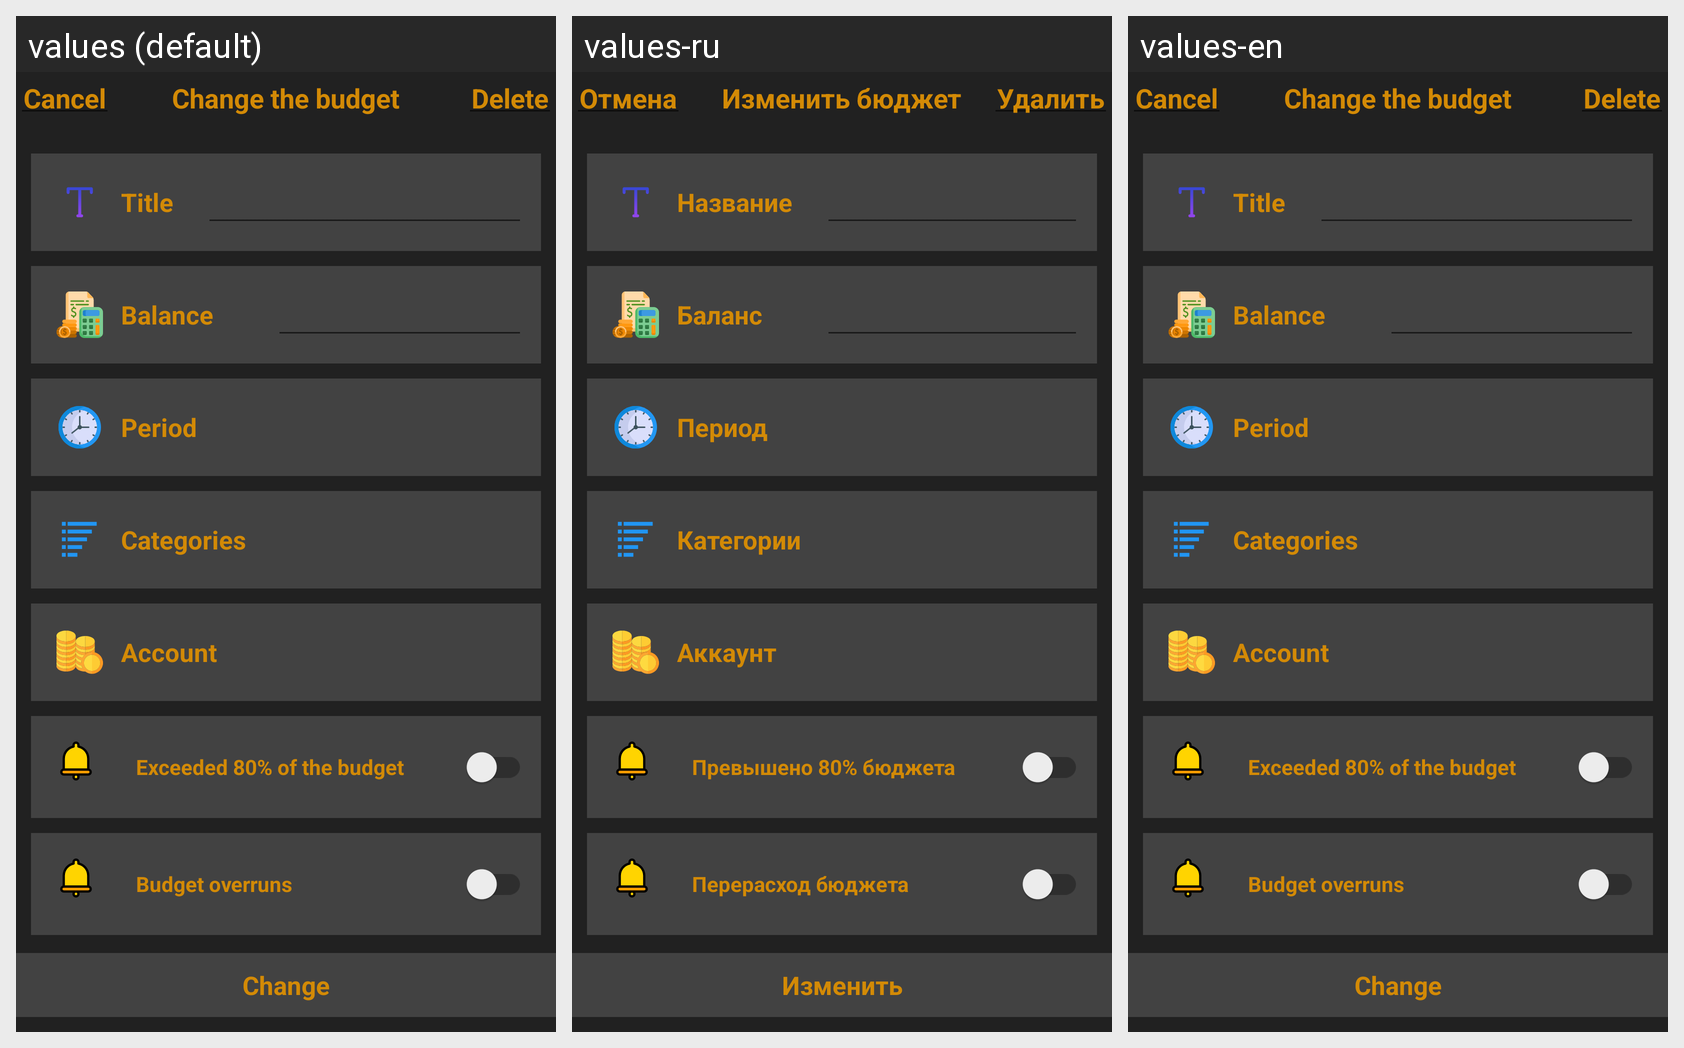

This grid shows one Android layout under several languages. Give, for every string resource on the screen, its name, the default text and each shown locale's text.
Android screen res/layout/fragment_bottom_sheet_dark_budget_update.xml rendered under 3 locales, left to right: values (default), values-ru, values-en. Device: Nexus 5 (rendered at 1080×1920; each locale shown at half size, 540×960, under a caption strip naming it); theme Theme.Finans.
Strings drawn on this screen, with the default value and each locale's value (text and hints the layout hard-codes, and strings that could not be matched under every locale, appear in the picture but are not listed):

cancel
  values: Cancel
  values-ru: Отмена
  values-en: Cancel

changeBudget
  values: Change the budget
  values-ru: Изменить бюджет
  values-en: Change the budget

delete
  values: Delete
  values-ru: Удалить
  values-en: Delete

title
  values: Title
  values-ru: Название
  values-en: Title

balance
  values: Balance
  values-ru: Баланс
  values-en: Balance

period
  values: Period
  values-ru: Период
  values-en: Period

categories
  values: Categories
  values-ru: Категории
  values-en: Categories

account
  values: Account
  values-ru: Аккаунт
  values-en: Account

budget20
  values: Exceeded 80% of the budget
  values-ru: Превышено 80% бюджета
  values-en: Exceeded 80% of the budget

budgetOverruns
  values: Budget overruns
  values-ru: Перерасход бюджета
  values-en: Budget overruns

update
  values: Change
  values-ru: Изменить
  values-en: Change
